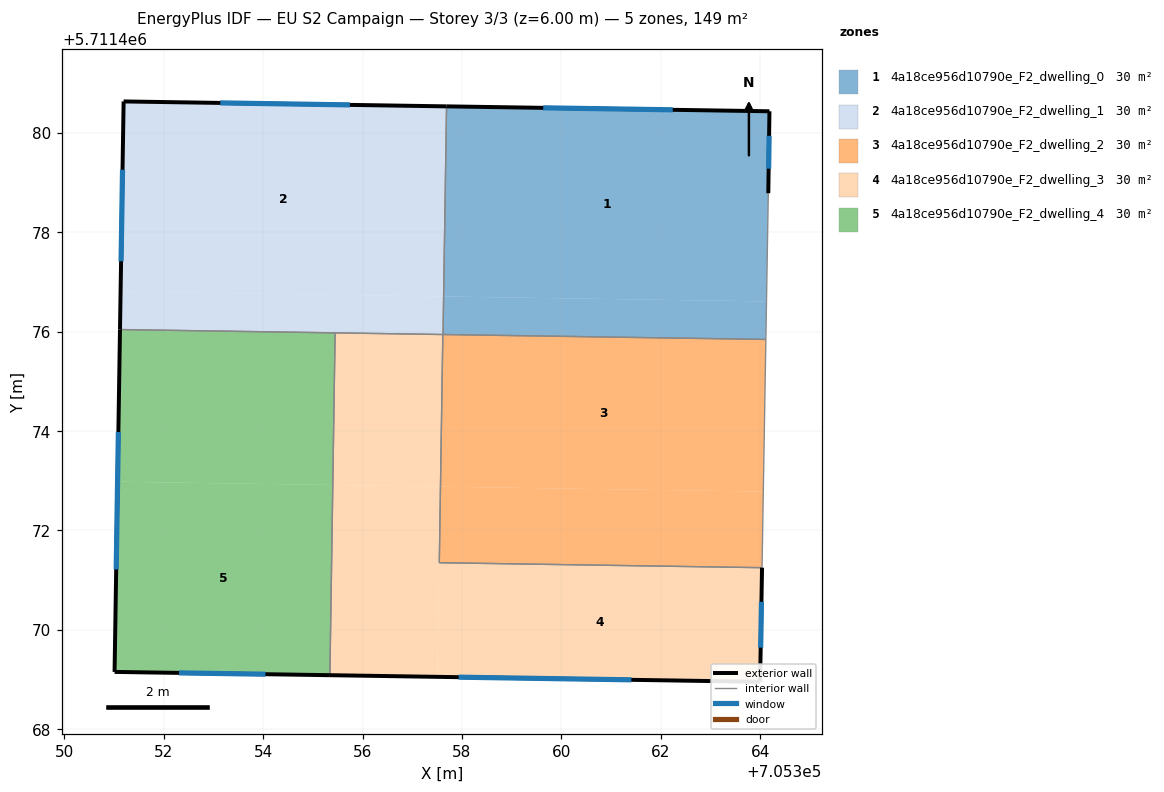
=== STOREY PLAN SPEC (per zone: floor XY polygon, exterior-wall plan segments, windows/doors) ===
zone 1: 4a18ce956d10790e_F2_dwelling_0  (29.8 m²)
  floor: (705364.13, 5711476.61) (705364.16, 5711478.78) (705364.19, 5711480.43) (705357.69, 5711480.53) (705357.63, 5711476.71)
  floor: (705364.11, 5711475.84) (705364.13, 5711476.61) (705357.63, 5711476.71) (705357.62, 5711475.94)
  exterior wall: (705357.69, 5711480.53) – (705364.19, 5711480.43)  [6.5 m]
    window: (705359.63, 5711480.50) – (705362.24, 5711480.46)  [3.1 m²]
  exterior wall: (705364.19, 5711480.43) – (705364.16, 5711478.78)  [1.6 m]
    window: (705364.18, 5711479.94) – (705364.17, 5711479.28)  [0.8 m²]
  interior walls: 3
zone 2: 4a18ce956d10790e_F2_dwelling_1  (29.8 m²)
  floor: (705357.63, 5711476.71) (705357.69, 5711480.53) (705351.19, 5711480.63) (705351.13, 5711476.81)
  floor: (705357.62, 5711475.94) (705357.63, 5711476.71) (705351.13, 5711476.81) (705351.12, 5711476.04)
  exterior wall: (705351.19, 5711480.63) – (705357.69, 5711480.53)  [6.5 m]
    window: (705353.14, 5711480.60) – (705355.75, 5711480.56)  [3.1 m²]
  exterior wall: (705351.12, 5711476.04) – (705351.19, 5711480.63)  [4.6 m]
    window: (705351.14, 5711477.42) – (705351.17, 5711479.26)  [2.2 m²]
  interior walls: 3
zone 3: 4a18ce956d10790e_F2_dwelling_2  (29.8 m²)
  floor: (705364.04, 5711471.25) (705364.06, 5711472.78) (705357.57, 5711472.88) (705357.54, 5711471.35)
  floor: (705364.04, 5711471.25) (705364.11, 5711475.84) (705357.61, 5711475.94) (705357.57, 5711472.88) (705364.06, 5711472.78)
  interior walls: 4
zone 4: 4a18ce956d10790e_F2_dwelling_3  (29.8 m²)
  floor: (705364.00, 5711468.96) (705364.04, 5711471.25) (705357.54, 5711471.35) (705357.56, 5711472.88) (705357.51, 5711469.05)
  floor: (705357.51, 5711469.05) (705357.56, 5711472.88) (705355.40, 5711472.91) (705355.34, 5711469.09)
  floor: (705357.57, 5711472.88) (705357.61, 5711475.94) (705355.45, 5711475.97) (705355.40, 5711472.91)
  exterior wall: (705364.04, 5711471.25) – (705364.00, 5711468.96)  [2.3 m]
    window: (705364.03, 5711470.56) – (705364.01, 5711469.64)  [1.1 m²]
  exterior wall: (705364.00, 5711468.96) – (705355.34, 5711469.09)  [8.7 m]
    window: (705361.41, 5711468.99) – (705357.93, 5711469.05)  [4.2 m²]
  interior walls: 4
zone 5: 4a18ce956d10790e_F2_dwelling_4  (29.8 m²)
  floor: (705355.34, 5711469.09) (705355.40, 5711472.91) (705351.07, 5711472.98) (705351.01, 5711469.15)
  floor: (705355.40, 5711472.91) (705355.45, 5711475.97) (705351.12, 5711476.04) (705351.07, 5711472.98)
  exterior wall: (705355.34, 5711469.09) – (705351.01, 5711469.15)  [4.3 m]
    window: (705354.05, 5711469.11) – (705352.31, 5711469.13)  [2.1 m²]
  exterior wall: (705351.01, 5711469.15) – (705351.12, 5711476.04)  [6.9 m]
    window: (705351.04, 5711471.22) – (705351.09, 5711473.98)  [3.3 m²]
  interior walls: 2

=== DERIVED (storey summary) ===
Building: EU S2 Campaign
Storey: 3 of 3  (floor level z = 6.00 m)
Storey gross floor area: 149.1 m²
Zones on this storey: 5
  - 4a18ce956d10790e_F2_dwelling_0: floor 29.8 m²; exterior wall 8.1 m (24.4 m²); 2 window(s) 3.9 m²; WWR 16.1%
  - 4a18ce956d10790e_F2_dwelling_1: floor 29.8 m²; exterior wall 11.1 m (33.3 m²); 2 window(s) 5.4 m²; WWR 16.1%
  - 4a18ce956d10790e_F2_dwelling_2: floor 29.8 m²
  - 4a18ce956d10790e_F2_dwelling_3: floor 29.8 m²; exterior wall 11.0 m (32.9 m²); 2 window(s) 5.3 m²; WWR 16.1%
  - 4a18ce956d10790e_F2_dwelling_4: floor 29.8 m²; exterior wall 11.2 m (33.7 m²); 2 window(s) 5.4 m²; WWR 16.1%
Zone adjacency (shared interzone walls):
  - 4a18ce956d10790e_F2_dwelling_0 ↔ 4a18ce956d10790e_F2_dwelling_1
  - 4a18ce956d10790e_F2_dwelling_0 ↔ 4a18ce956d10790e_F2_dwelling_2
  - 4a18ce956d10790e_F2_dwelling_1 ↔ 4a18ce956d10790e_F2_dwelling_3
  - 4a18ce956d10790e_F2_dwelling_1 ↔ 4a18ce956d10790e_F2_dwelling_4
  - 4a18ce956d10790e_F2_dwelling_2 ↔ 4a18ce956d10790e_F2_dwelling_3
  - 4a18ce956d10790e_F2_dwelling_3 ↔ 4a18ce956d10790e_F2_dwelling_4